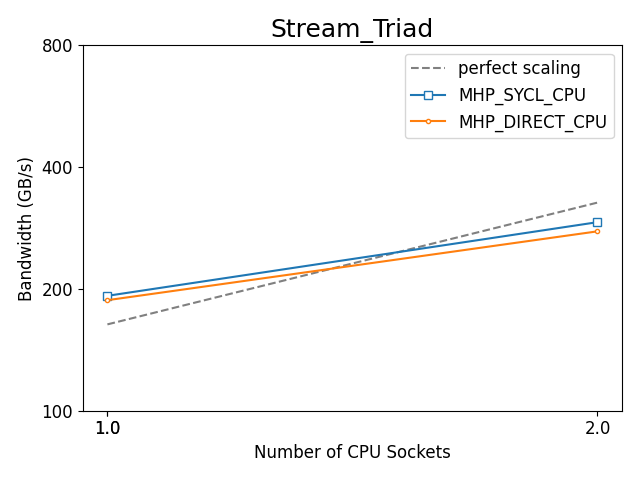

The data file committed next to this chart (first rows):
, bench_name, Benchmark, Target, Ranks, Scaling, Bandwidth (TB/s), Bandwidth (GB/s), model, runtime, device, vsize, Number of GPU Tiles, Number of CPU Cores, Number of CPU Sockets, rtime
73, Stream_Triad, Stream_Triad, MHP_DIRECT_CPU, 56, strong, 0.1876, 187.6, MHP, DIRECT, CPU, 2000000000, 56, 56, 1.0, 6397
93, Stream_Triad, Stream_Triad, MHP_DIRECT_CPU, 112, strong, 0.2776, 277.6, MHP, DIRECT, CPU, 2000000000, 112, 112, 2.0, 4323
34, Stream_Triad, Stream_Triad, MHP_SYCL_CPU, 1, strong, 0.1923, 192.3, MHP, SYCL, CPU, 2000000000, 1, 56, 1.0, 6240
65, Stream_Triad, Stream_Triad, MHP_SYCL_CPU, 2, strong, 0.2924, 292.4, MHP, SYCL, CPU, 2000000000, 2, 112, 2.0, 4104
83, Stream_Triad, Stream_Triad, SHP_SYCL_CPU, 1, strong, 0.1923, 192.3, SHP, SYCL, CPU, 2000000000, 1, 56, 1.0, 6242
52, Stream_Triad, Stream_Triad, SHP_SYCL_CPU, 2, strong, 0.28, 280, SHP, SYCL, CPU, 2000000000, 2, 112, 2.0, 4286
